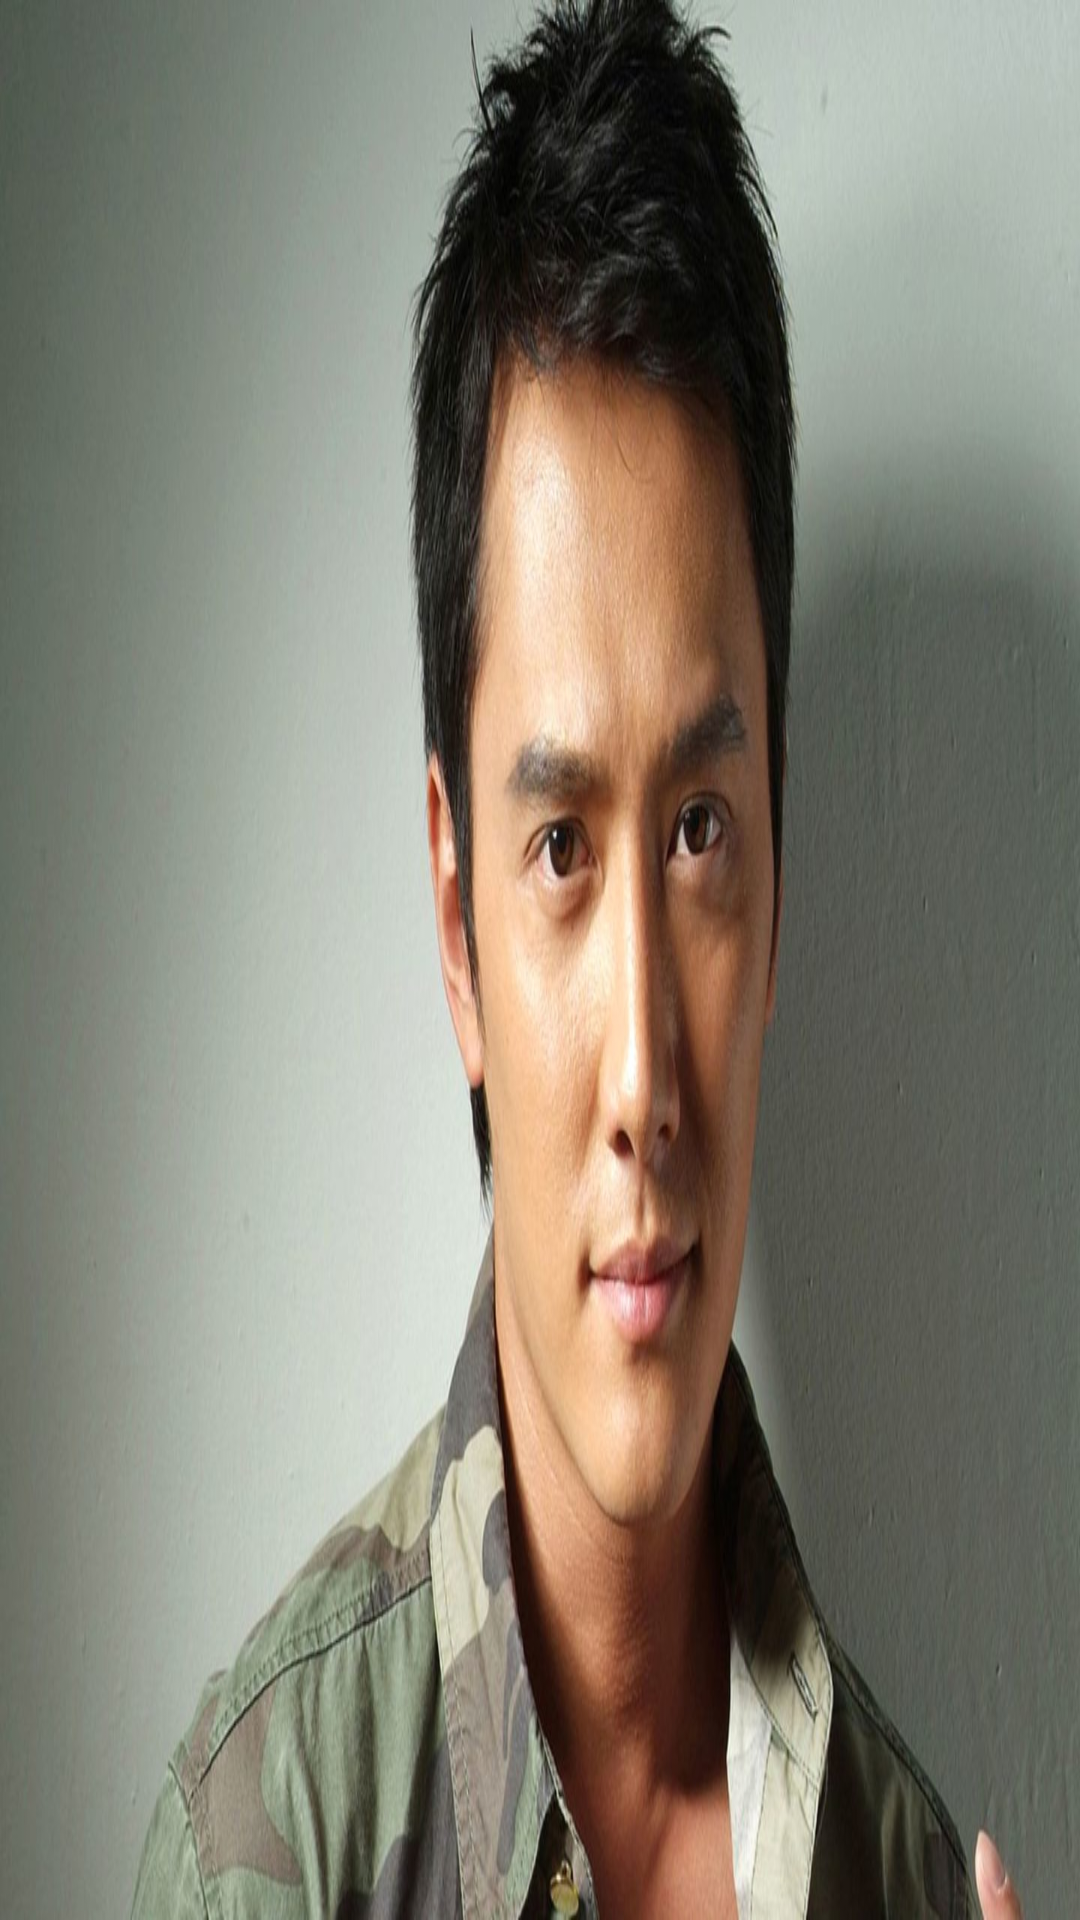

Android layout source for this screen:
<!-- AndroidManifest.xml: application theme AppTheme -->
<!-- res/layout/head_layout.xml -->
<?xml version="1.0" encoding="utf-8"?>
<FrameLayout xmlns:android="http://schemas.android.com/apk/res/android"
    android:layout_width="match_parent"
    android:layout_height="200dp">

    <ImageView
        android:layout_width="match_parent"
        android:layout_height="match_parent"
        android:scaleType="fitXY"
        android:src="@mipmap/head" />

</FrameLayout>
<!-- resources referenced by this layout -->
<resources>
  <!-- mipmap head: jpg bitmap (mipmap-xxhdpi, 456729 bytes) -->
  <style name="AppTheme" parent="Theme.AppCompat.Light.DarkActionBar">
          
          <item name="colorPrimary">@color/colorPrimary</item>
          <item name="colorPrimaryDark">@color/colorPrimaryDark</item>
          <item name="colorAccent">@color/colorAccent</item>
          <item name="windowNoTitle">true</item>
          <item name="windowActionBar">false</item>
          
      </style>
  <!-- not gathered from this repository: default colours our renderer supplied (Android Studio template values) -->
  <color name="colorPrimary">#FF6200EE</color>
  <color name="colorPrimaryDark">#FF3700B3</color>
  <color name="colorAccent">#FF03DAC5</color>
</resources>
